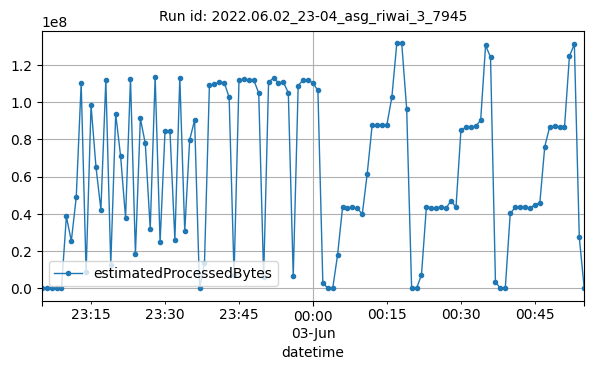

The file beside this chart, header and first rows:
datetime, estimatedProcessedBytes
2022-06-02T23:05:00Z, 1742
2022-06-02T23:06:00Z, 3484
2022-06-02T23:07:00Z, 3454
2022-06-02T23:08:00Z, 3472
2022-06-02T23:09:00Z, 10190
2022-06-02T23:10:00Z, 38593913
2022-06-02T23:11:00Z, 25412983
2022-06-02T23:12:00Z, 48961321
2022-06-02T23:13:00Z, 110176525
2022-06-02T23:14:00Z, 8565817
2022-06-02T23:15:00Z, 98422402
2022-06-02T23:16:00Z, 65195024
2022-06-02T23:17:00Z, 42264027
2022-06-02T23:18:00Z, 111985195
2022-06-02T23:19:00Z, 12666988
2022-06-02T23:20:00Z, 93702643
2022-06-02T23:21:00Z, 70846480
2022-06-02T23:22:00Z, 37883714
2022-06-02T23:23:00Z, 112717011
2022-06-02T23:24:00Z, 18400431
2022-06-02T23:25:00Z, 91320785
2022-06-02T23:26:00Z, 77834249
2022-06-02T23:27:00Z, 31795749
2022-06-02T23:28:00Z, 113593682
2022-06-02T23:29:00Z, 24740672
2022-06-02T23:30:00Z, 84335641
2022-06-02T23:31:00Z, 84570229
2022-06-02T23:32:00Z, 25893687
2022-06-02T23:33:00Z, 113314021
2022-06-02T23:34:00Z, 30585418
2022-06-02T23:35:00Z, 79817806
2022-06-02T23:36:00Z, 90403966
2022-06-02T23:37:00Z, 5034
2022-06-02T23:38:00Z, 13518184
2022-06-02T23:39:00Z, 109068412
2022-06-02T23:40:00Z, 109899730
2022-06-02T23:41:00Z, 110684627
2022-06-02T23:42:00Z, 110577241
2022-06-02T23:43:00Z, 102670011
2022-06-02T23:44:00Z, 7356758
2022-06-02T23:45:00Z, 111787395
2022-06-02T23:46:00Z, 112271624
2022-06-02T23:47:00Z, 112011646
2022-06-02T23:48:00Z, 111926679
2022-06-02T23:49:00Z, 104959537
2022-06-02T23:50:00Z, 6315023
2022-06-02T23:51:00Z, 110962726
2022-06-02T23:52:00Z, 112883880
2022-06-02T23:53:00Z, 110576575
2022-06-02T23:54:00Z, 110787422
2022-06-02T23:55:00Z, 105114444
2022-06-02T23:56:00Z, 6513604
2022-06-02T23:57:00Z, 108828598
2022-06-02T23:58:00Z, 112126578
2022-06-02T23:59:00Z, 112039918
2022-06-03T00:00:00Z, 110262128
2022-06-03T00:01:00Z, 106345357
2022-06-03T00:02:00Z, 3010366
2022-06-03T00:03:00Z, 3732
2022-06-03T00:04:00Z, 6730
... 51 more rows
